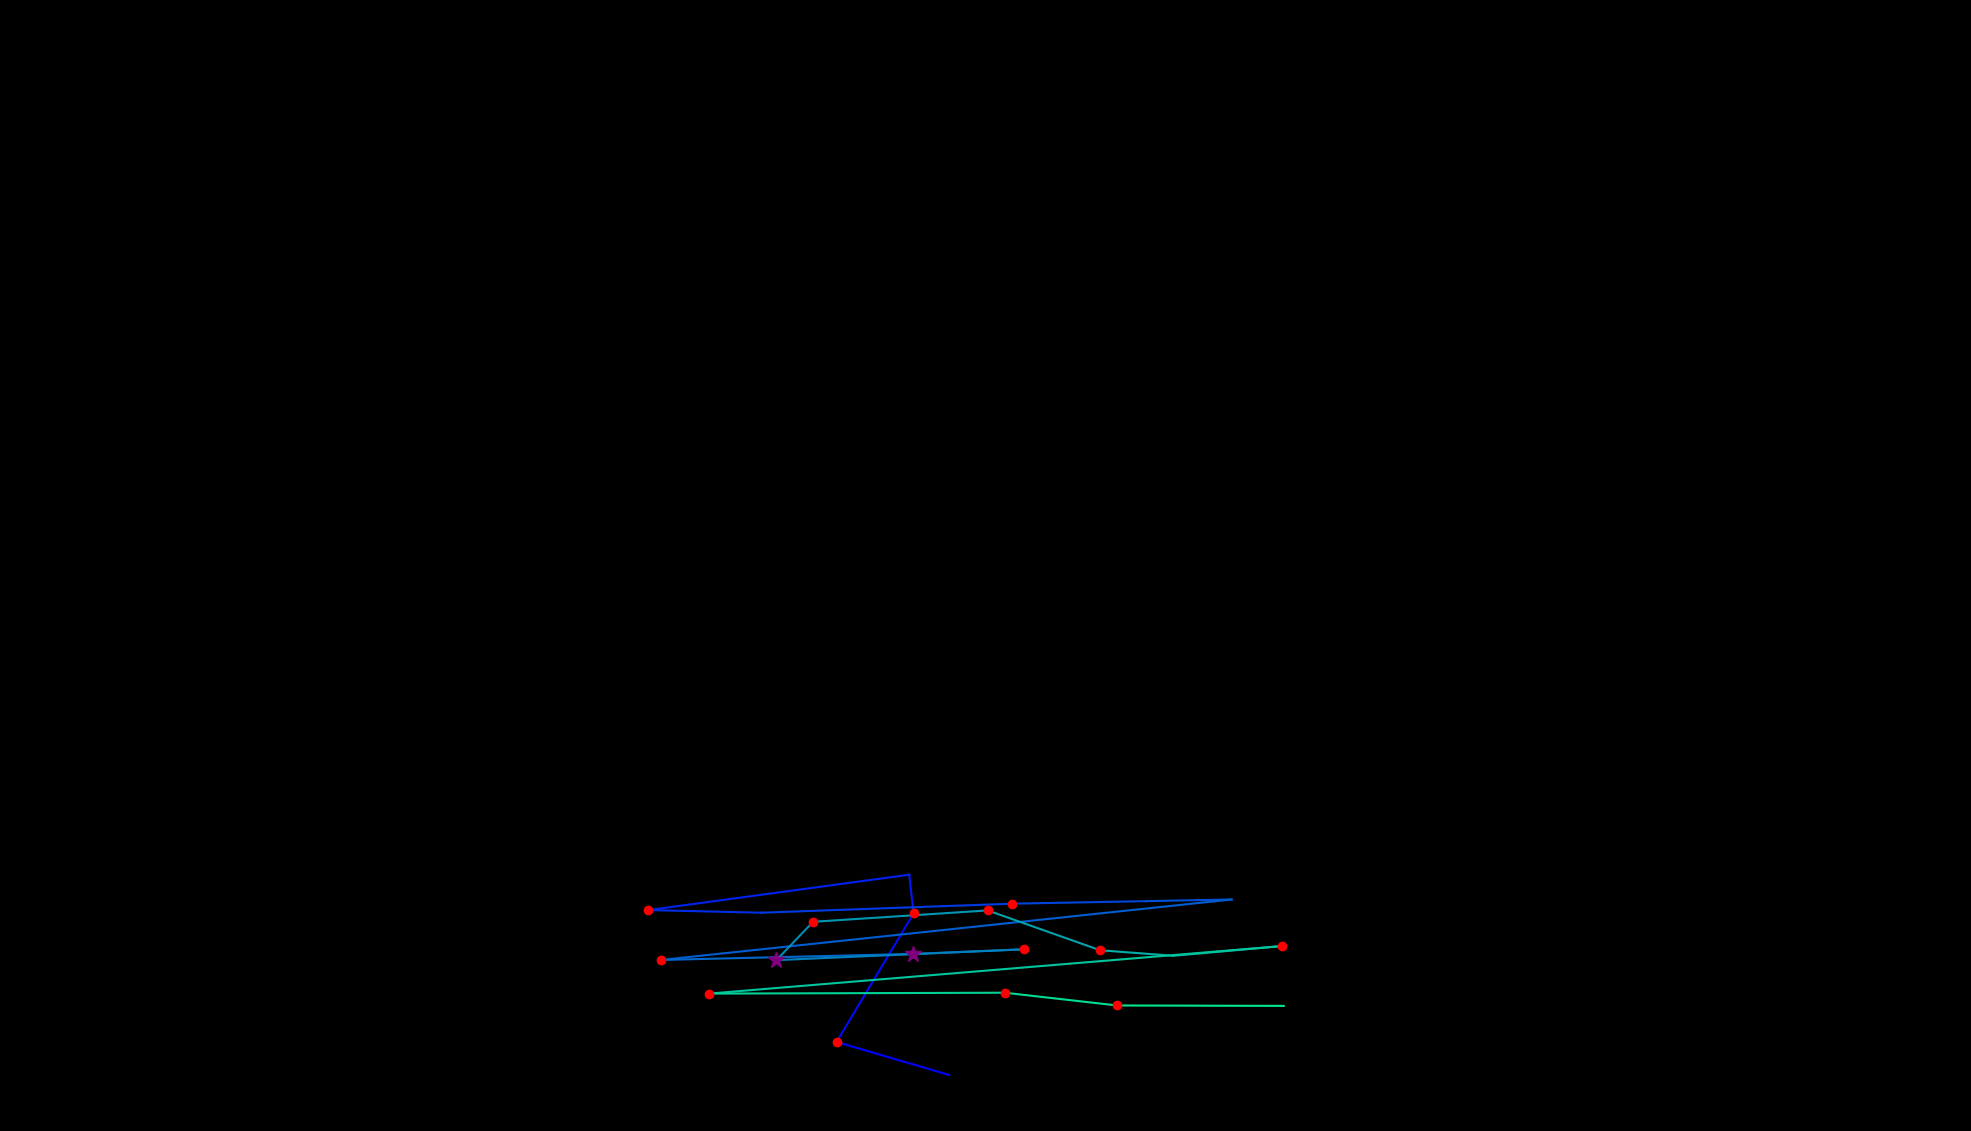

The table this chart was drawn from, first rows:
, fixation_id, timestamp, avg_gaze_x, avg_gaze_y, duration
0, 333.0, 98577, 1233, 72.75, 96.4
1, 334.0, 98831, 1086, 115.6, 204.8
2, 335.0, 99192, 1186, 282.6, 228.9
3, 336.0, 99445, 1181, 332.8, 12.05
4, 337.0, 99939, 842.1, 286.9, 132.5
5, 338.0, 100120, 988.8, 283.5, 108.4
6, 339.0, 100325, 1315, 295.2, 120.5
7, 340.0, 100505, 1488, 298.5, 96.4
8, 341.0, 100686, 1600, 300.7, 60.25
9, 342.0, 100915, 858.1, 222.1, 192.8
10, 343.0, 101204, 1185, 230, 289.2
11, 344.0, 101518, 1330, 236, 144.6
12, 345.0, 101747, 1008, 221.9, 253
13, 346.0, 102024, 1056, 271.7, 168.7
14, 347.0, 102228, 1283, 286.5, 192.8
15, 348.0, 102482, 1429, 234.7, 144.6
16, 349.0, 102662, 1524, 227.6, 108.4
17, 350.0, 102807, 1665, 240.2, 180.7
18, 351.0, 103096, 921.1, 178.4, 144.6
19, 352.0, 103301, 1305, 179.6, 168.7
20, 353.0, 103518, 1451, 163, 120.5
21, 354.0, 103686, 1667, 162.5, 108.4
